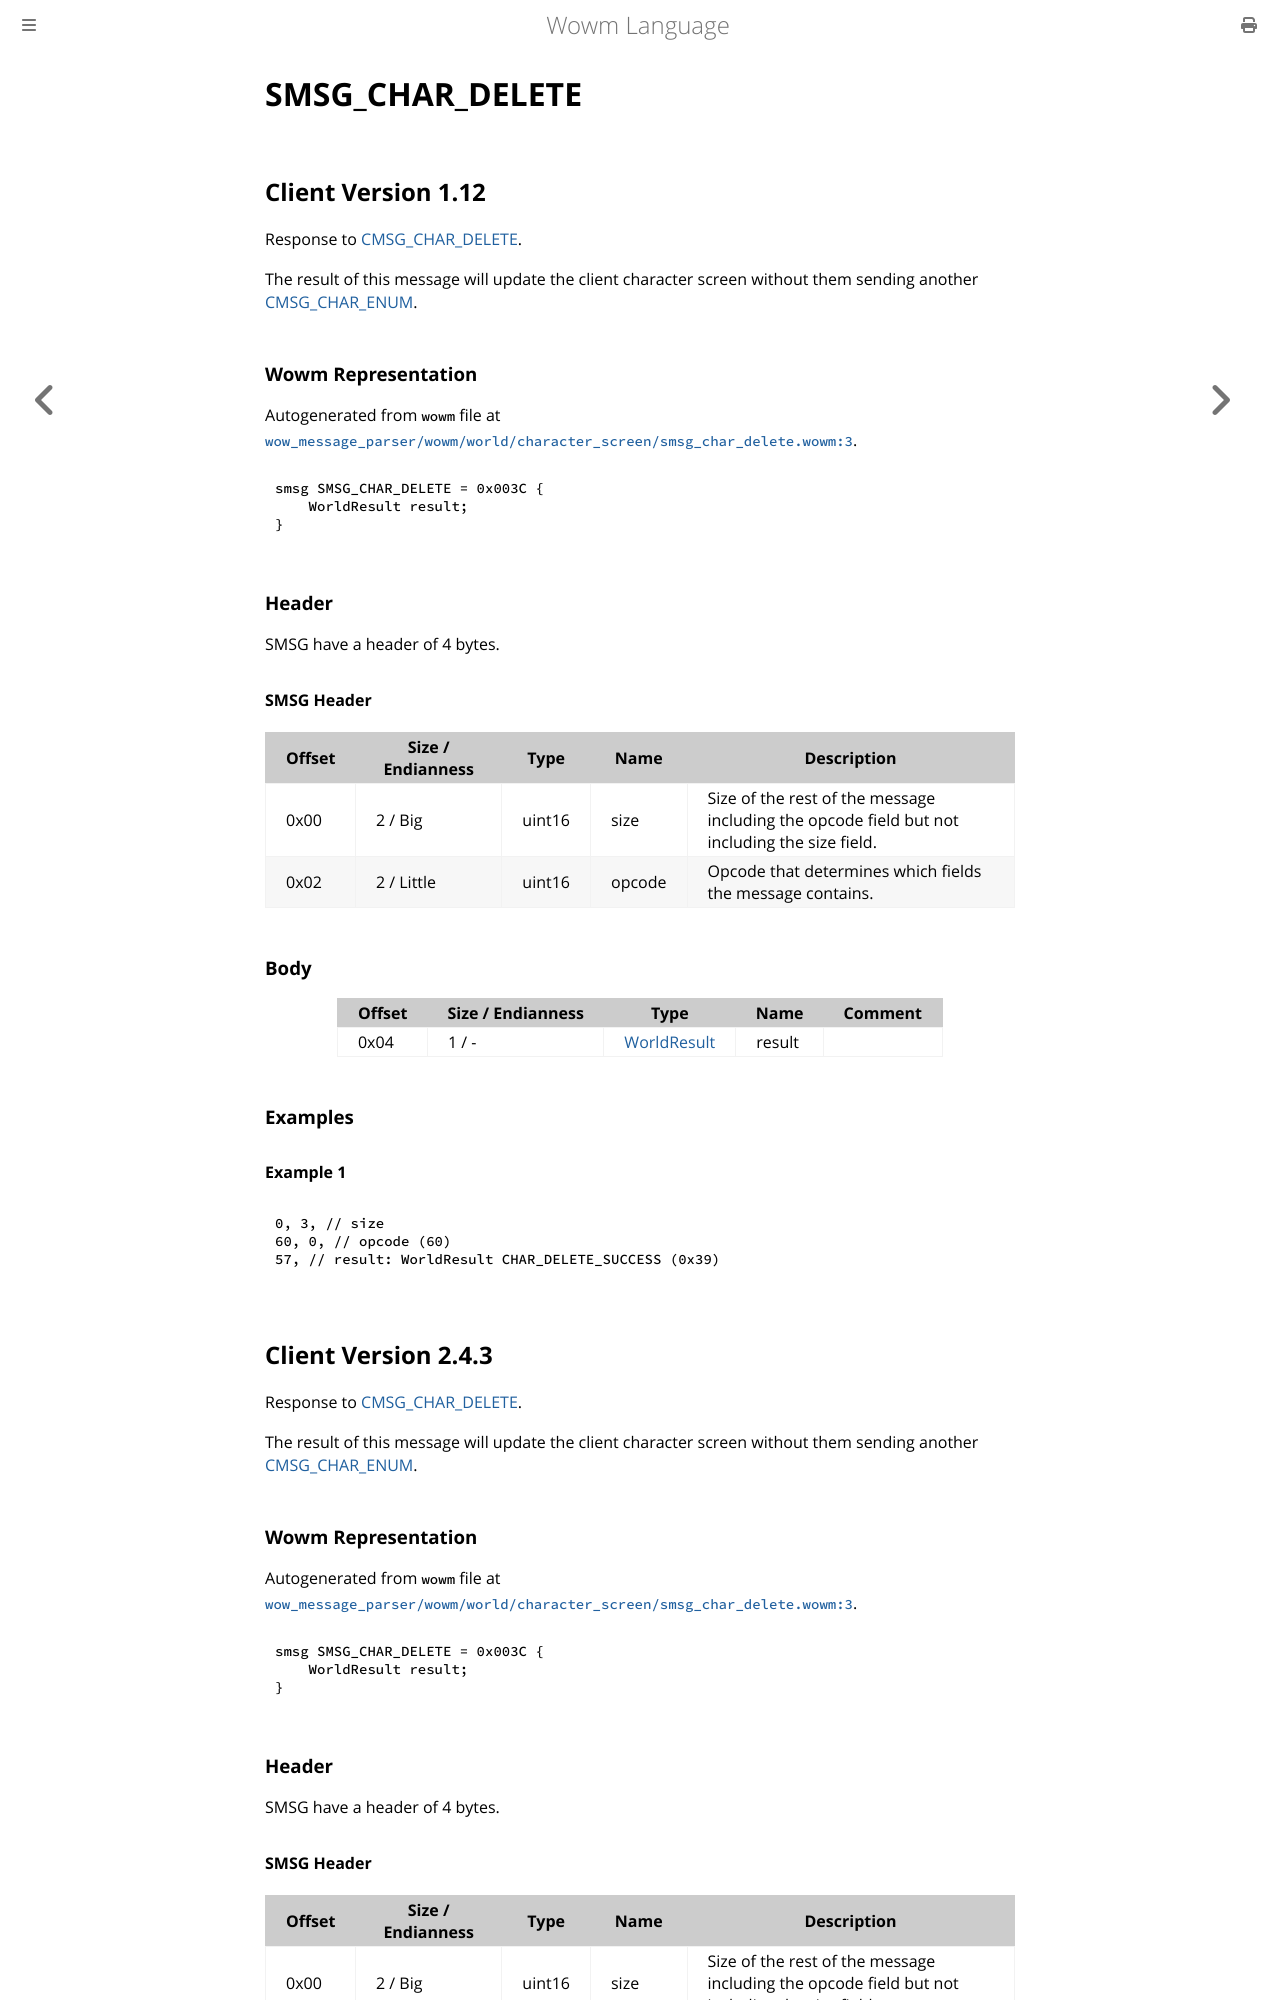

repository: gtker/wow_messages · page: docs/smsg_char_delete.html · generator: mdbook

# SMSG_CHAR_DELETE

## Client Version 1.12

Response to [CMSG_CHAR_DELETE](./cmsg_char_delete.md).

The result of this message will update the client character screen without them sending another [CMSG_CHAR_ENUM](./cmsg_char_enum.md).

### Wowm Representation

Autogenerated from `wowm` file at [`wow_message_parser/wowm/world/character_screen/smsg_char_delete.wowm:3`](https://github.com/gtker/wow_messages/tree/main/wow_message_parser/wowm/world/character_screen/smsg_char_delete.wowm#L3).
```rust,ignore
smsg SMSG_CHAR_DELETE = 0x003C {
    WorldResult result;
}
```
### Header

SMSG have a header of 4 bytes.

#### SMSG Header

| Offset | Size / Endianness | Type   | Name   | Description |
| ------ | ----------------- | ------ | ------ | ----------- |
| 0x00   | 2 / Big           | uint16 | size   | Size of the rest of the message including the opcode field but not including the size field.|
| 0x02   | 2 / Little        | uint16 | opcode | Opcode that determines which fields the message contains.|

### Body

| Offset | Size / Endianness | Type | Name | Comment |
| ------ | ----------------- | ---- | ---- | ------- |
| 0x04 | 1 / - | [WorldResult](worldresult.md) | result |  |

### Examples

#### Example 1

```c
0, 3, // size
60, 0, // opcode (60)
57, // result: WorldResult CHAR_DELETE_SUCCESS (0x39)
```
## Client Version 2.4.3

Response to [CMSG_CHAR_DELETE](./cmsg_char_delete.md).

The result of this message will update the client character screen without them sending another [CMSG_CHAR_ENUM](./cmsg_char_enum.md).

### Wowm Representation

Autogenerated from `wowm` file at [`wow_message_parser/wowm/world/character_screen/smsg_char_delete.wowm:3`](https://github.com/gtker/wow_messages/tree/main/wow_message_parser/wowm/world/character_screen/smsg_char_delete.wowm#L3).
```rust,ignore
smsg SMSG_CHAR_DELETE = 0x003C {
    WorldResult result;
}
```
### Header

SMSG have a header of 4 bytes.
